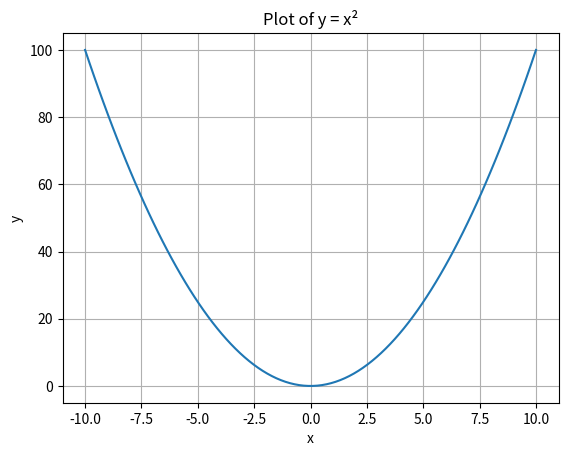

Python code for this plot:
#!/usr/bin/python
# Implement y = x1^2, plot x1, y in the range [start=--10, stop=10, num=100].
# Compute the value of derivatives at these points, x1 = -5, -3, 0, 3, 5.
# What is the value of x1 at which the function value (y) is zero.
# What do you infer from this?
import matplotlib.pyplot as plt
start, stop, num = -10, 10, 100
step = (stop - start) / (num - 1)
x = [start + i * step for i in range(num)]
print(x)
y = [xi * xi for xi in x]
print(y)
# plot
plt.plot(x, y)
plt.xlabel("x")
plt.ylabel("y")
plt.title("Plot of y = x²")
plt.grid(True)
plt.show()
print()

# derivative calculations
points = [-5, -3, 0, 3, 5]
print("x\t\tDerivative")
for z in points:
    print(f"{z}\t\t{2*z}")

